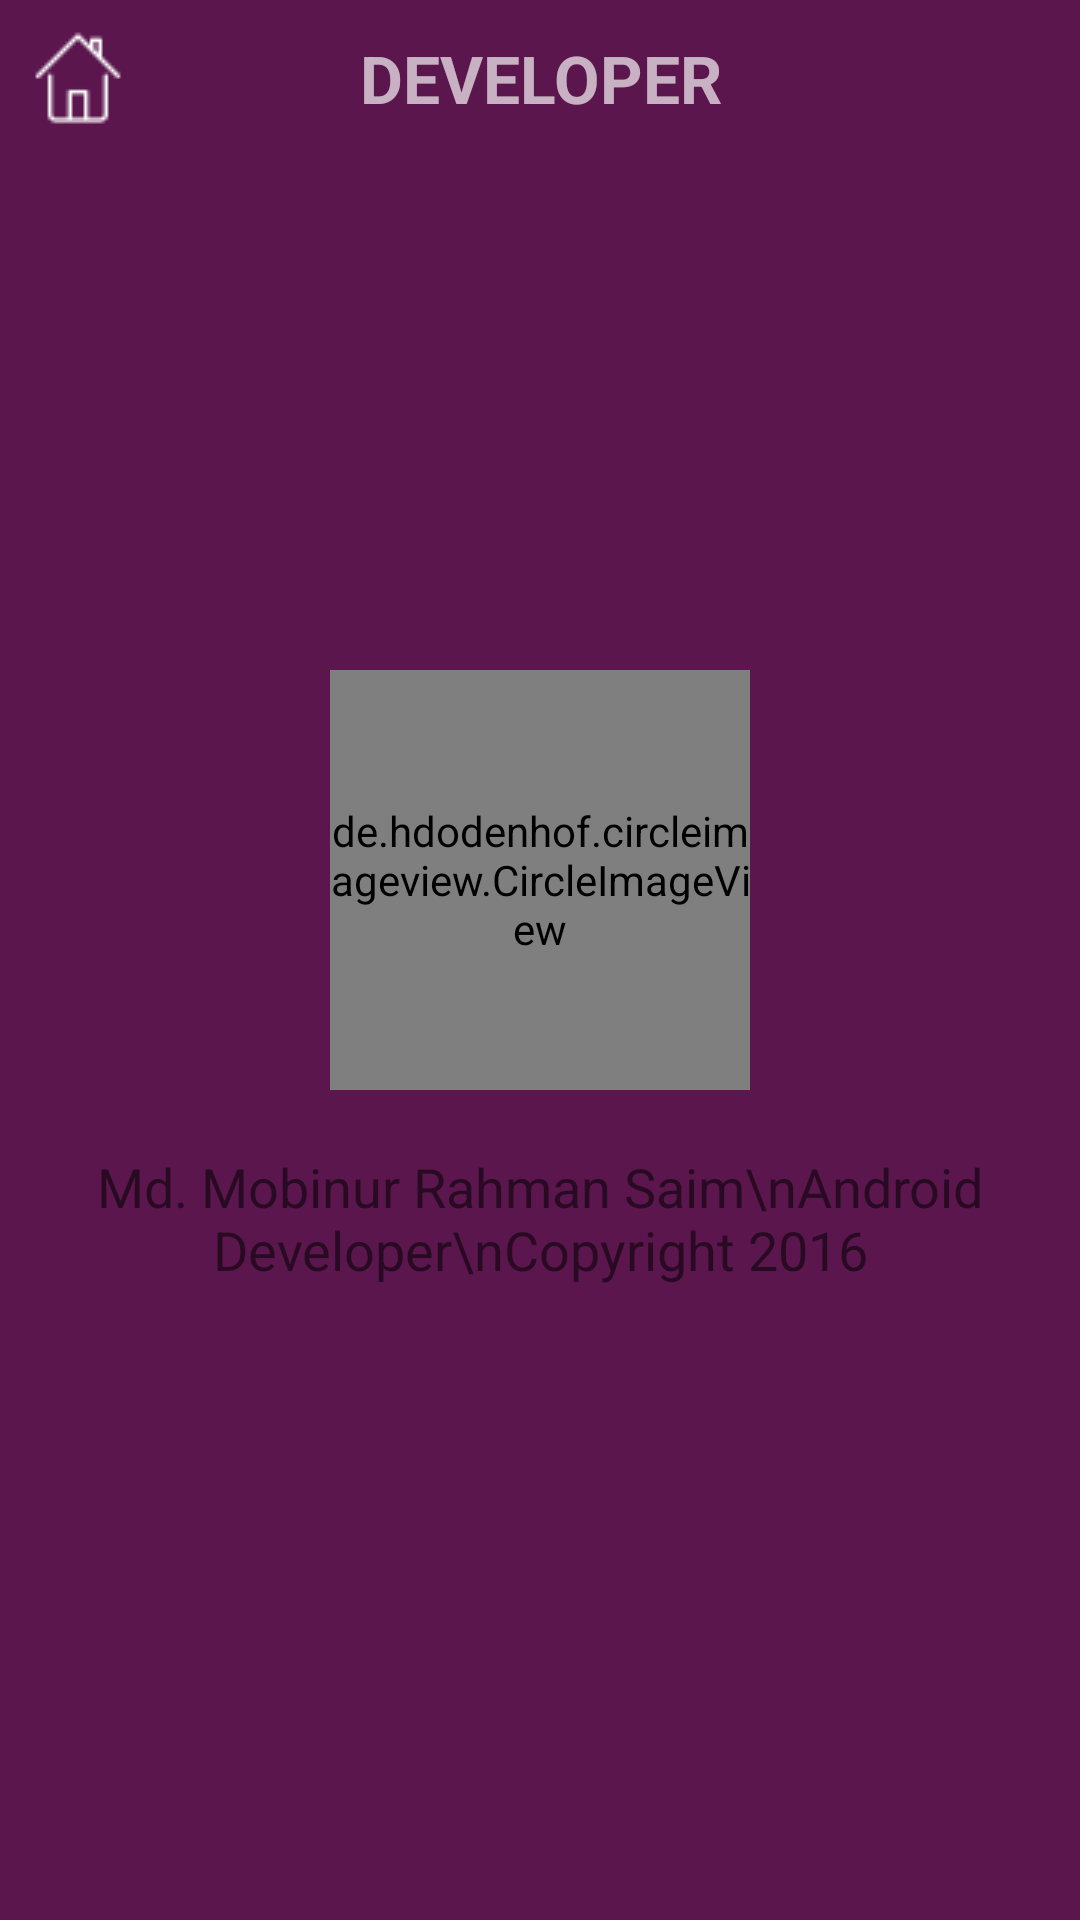

Reconstruct the res/layout file that produces this screen, plus the resources it refers to.
<!-- AndroidManifest.xml: application theme AppTheme -->
<!-- res/layout/activity_developer.xml -->
<?xml version="1.0" encoding="utf-8"?>

<RelativeLayout xmlns:android="http://schemas.android.com/apk/res/android"
    xmlns:tools="http://schemas.android.com/tools"
    xmlns:app="http://schemas.android.com/apk/res-auto"
    android:layout_width="match_parent"
    android:layout_height="match_parent"
    android:background="#ff5b164d"
    tools:context="com.moodybugs.saim.weatherapp.Developer">

    <LinearLayout
        android:id="@+id/linearLayout1"
        android:orientation="horizontal"
        android:layout_width="match_parent"
        android:layout_height="wrap_content"
        android:layout_margin="10dp">

        <ImageButton
            android:id="@+id/btnNavigationHomeDev"
            android:background="?android:selectableItemBackground"
            android:layout_width="wrap_content"
            android:layout_height="wrap_content"
            android:src="@drawable/ic_home"/>

        <TextView
            android:id="@+id/txtCityNameDetail"
            android:layout_weight="1"
            android:layout_width="wrap_content"
            android:layout_height="match_parent"
            android:gravity="center"
            android:textAppearance="?android:attr/textAppearanceLarge"
            android:text="Developer"
            android:textStyle="bold"
            android:textAllCaps="true"
            android:textColor="#AAFFFFFF"/>
        <ImageButton
            android:id="@+id/btnDeveloper"
            android:visibility="invisible"
            android:background="?android:selectableItemBackground"
            android:layout_width="wrap_content"
            android:layout_height="wrap_content"
            android:src="@drawable/ic_developer"/>

    </LinearLayout>
    <LinearLayout
        android:layout_below="@id/linearLayout1"
        android:orientation="vertical"
        android:gravity="center"
        android:layout_width="match_parent"
        android:layout_height="match_parent">

        <de.hdodenhof.circleimageview.CircleImageView
            android:id="@+id/profile_image"
            android:layout_width="140dp"
            android:layout_height="140dp"
            android:src="@drawable/saim"
            app:civ_border_width="6dp"
            app:civ_border_color="#99FFFFFF"/>

        <TextView
            android:layout_width="match_parent"
            android:layout_height="wrap_content"
            android:layout_marginTop="20dp"
            android:gravity="center"
            android:textSize="18dp"
            android:text="Md. Mobinur Rahman Saim\nAndroid Developer\nCopyright 2016"/>

        <LinearLayout
            android:layout_marginTop="20dp"
            android:orientation="horizontal"
            android:gravity="center"
            android:layout_width="match_parent"
            android:layout_height="wrap_content">

            <ImageButton
                android:id="@+id/btnFacebook"
                android:layout_margin="10dp"
                android:layout_width="wrap_content"
                android:layout_height="wrap_content"
                android:background="@drawable/ic_facebook"/>
            <ImageButton
                android:id="@+id/btnPlayStor"
                android:layout_margin="10dp"
                android:layout_width="wrap_content"
                android:layout_height="wrap_content"
                android:background="@drawable/ic_store"/>

        </LinearLayout>

    </LinearLayout>

</RelativeLayout>
<!-- resources referenced by this layout -->
<resources>
  <!-- drawable ic_developer: png bitmap (drawable, 15102 bytes) -->
  <!-- drawable ic_home: png bitmap (drawable, 14853 bytes) -->
  <style name="AppTheme" parent="Theme.AppCompat.Light.DarkActionBar">
          
          <item name="colorPrimary">@color/colorPrimary</item>
          <item name="colorPrimaryDark">@color/colorPrimaryDark</item>
          <item name="colorAccent">@color/colorAccent</item>
      </style>
  <color name="colorPrimary">#3F51B5</color>
  <color name="colorPrimaryDark">#303F9F</color>
  <color name="colorAccent">#FF4081</color>
</resources>
